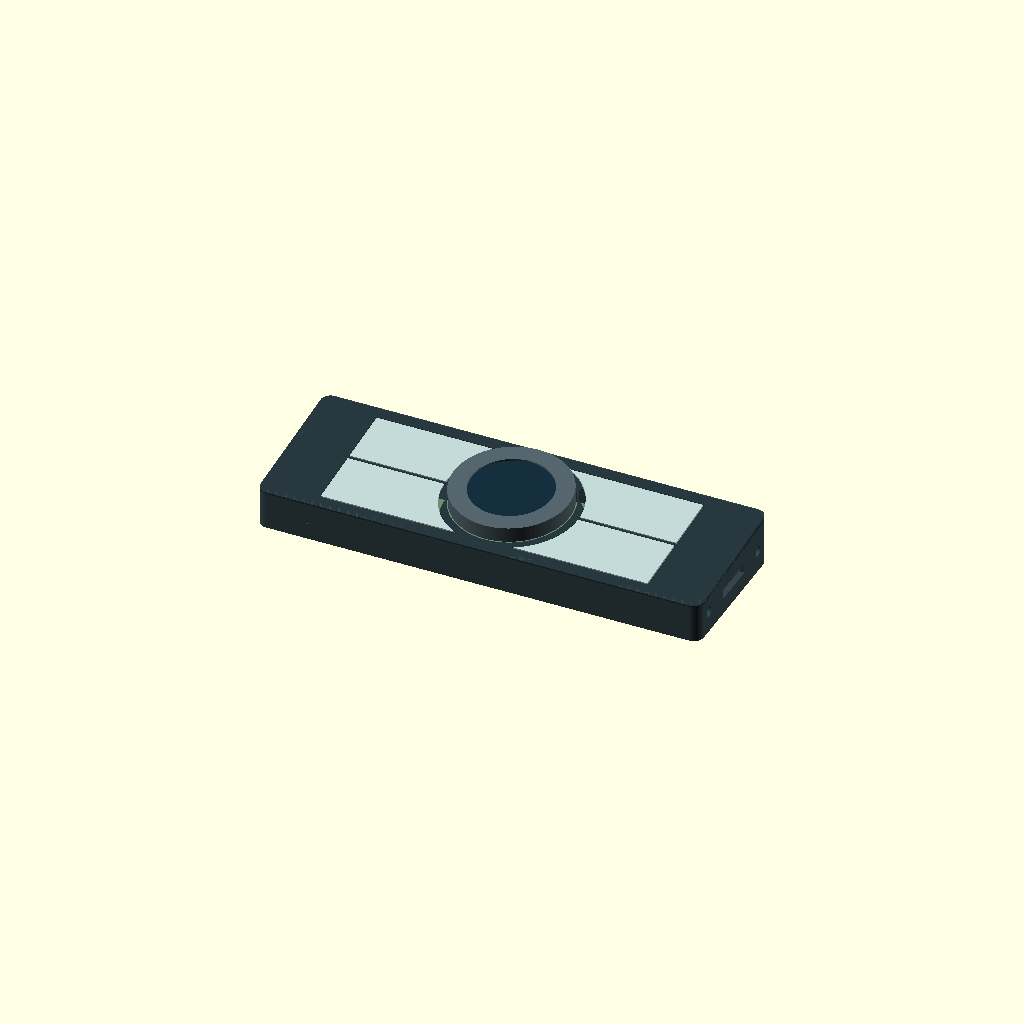
Cell 1: rendered with the file's own defaults.
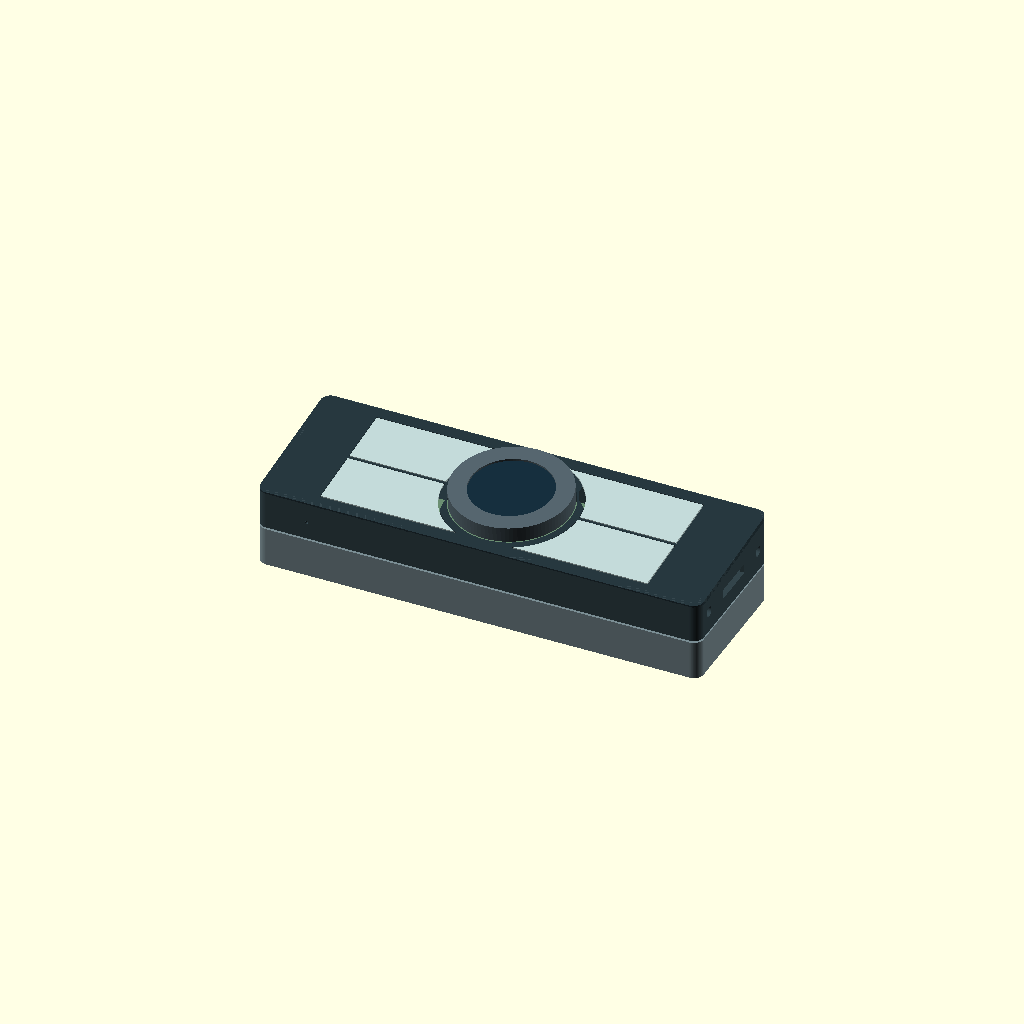
Cell 2: show_dock = true (everything else at default).
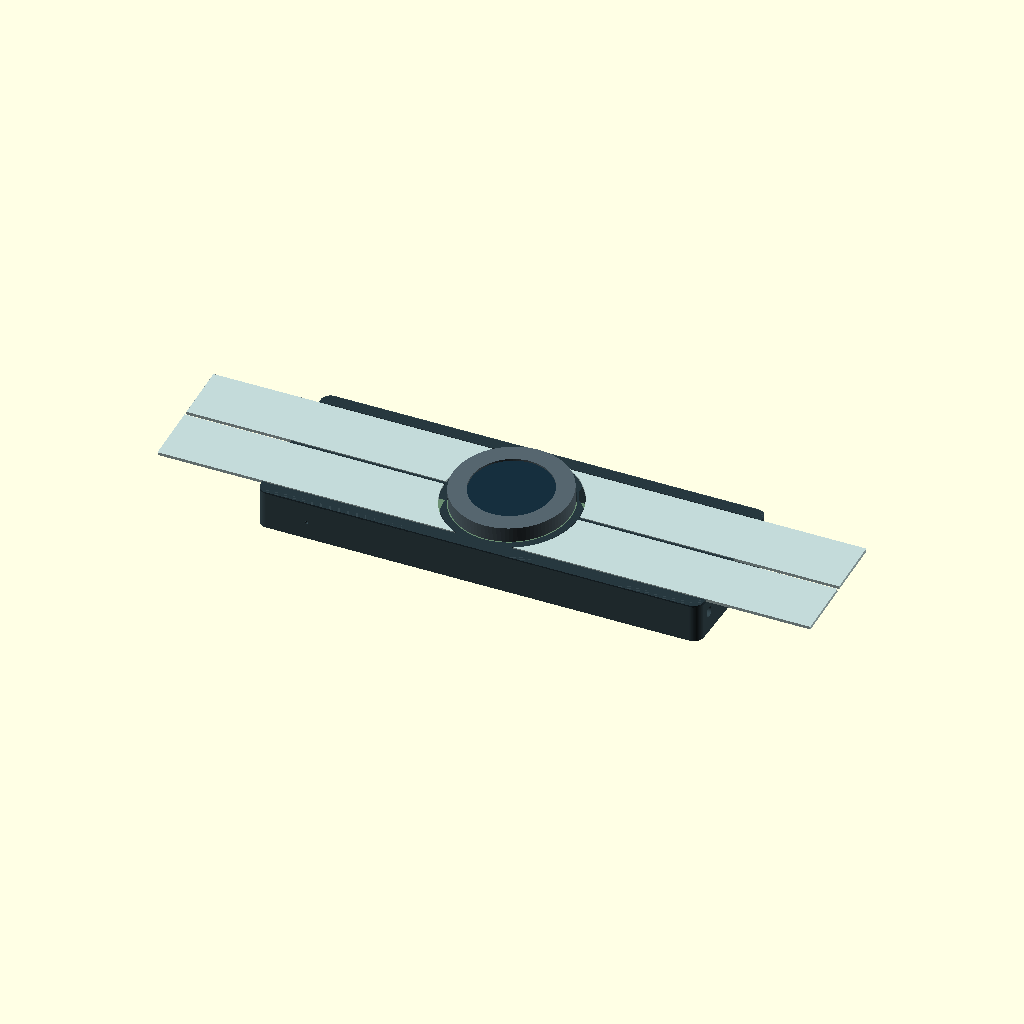
Cell 3: key_outer_x = 168 (everything else at default).
One fixed orthographic camera (rotation 55°, 0°, 25°; colour scheme Cornfield) for every cell.
OpenSCAD source file hardware/enclosure/sources/body-r3-1.scad:
// R3.1 Core study model, mm. ISO/DEBUG candidate at rear right; no verified connector/haptic stack.
// The matching dimensional source is interface-parameters-r3-1.json.
// Total-disable target: front-center (0,-38); switch part/opening not frozen, runtime GPIO unchanged.
// Select part="assembly", "bottom", "top", "ring", "carrier", "keys", "pcb".
part="assembly";
show_dock=false; // Rev B optional envelope, not a working power dock.
explode=0;             // Display separation only, not a physical dimension.
W=228; D=76; wall=2.4; base=2.4; angle=5; front_h=20;
key_outer_x=84;        // Each key ends 30 mm before its body end; sensors stay at +/-65.
$fn=96;
function topz(y)=front_h+(y+D/2)*tan(angle);
module round_outline(w,d,r=5){offset(r=r) square([w-2*r,d-2*r],center=true);}
module solid_case(){
 intersection(){
  linear_extrude(40)round_outline(W,D);
  translate([0,0,topz(0)])rotate([angle,0,0])translate([-150,-80,-80])cube([300,160,80]);
 }
}
module contact_cutouts(){
 for(s=[-1,1]){
  translate([s*(W/2-wall/2),0,11])cube([wall+2,24,5],center=true);
  for(y=[-27,27])translate([s*(W/2-wall/2),y,11])rotate([0,90,0])cylinder(d=5.2,h=wall+1,center=true);
 }
}
module port_cutouts(){
 // Blank these openings until an actual hub/PD daughterboard is selected.
 for(x=[-91,-64])translate([x,D/2,11])cube([14,8,7],center=true);
 for(x=[64])translate([x,D/2,11])cube([9,8,4],center=true);
 // ISO/DEBUG rightmost: schematic clearance only, never a validated USB-A cutout.
 translate([91,D/2,11])cube([14,8,7],center=true);
 translate([-W/2,17,11])cube([8,9,4],center=true);
 // Front-wall acoustic duct; microphone itself must be gasketed behind this bore.
 translate([-88,-D/2,9])rotate([90,0,0])cylinder(d=1.5,h=8,center=true);
}
module bottom(){
 difference(){
  solid_case();
  translate([0,0,base])linear_extrude(40)round_outline(W-2*wall,D-2*wall,3);
  contact_cutouts();port_cutouts();
 }
 // PCB mounting bosses: keep axis and height consistent with the layout study.
 for(x=[-104,104],y=[-28,28])translate([x,y,base])difference(){cylinder(d=6,h=4);cylinder(d=1.6,h=5);}
}
module face_key(sx,sy){
 difference(){
  translate([sx*(key_outer_x+1)/2,sy*16])square([key_outer_x-1,30],center=true);
  circle(r=34.5);
 }
}
module top(){
 difference(){
  translate([0,0,topz(0)-2.4])rotate([angle,0,0])linear_extrude(2.4)round_outline(W,D);
  for(sx=[-1,1],sy=[-1,1])translate([0,0,14])linear_extrude(24)offset(delta=.35)face_key(sx,sy);
  translate([0,0,14])cylinder(d=61,h=25);
 }
}
module ring(){
 // Display representation of stepped ring: lips, bearings and anti-lift fasteners need engineering.
 difference(){cylinder(d=60,h=8);translate([0,0,-.1])cylinder(d=50,h=7.1);translate([0,0,6.9])cylinder(d=41.76,h=2);}
}
module carrier(){
 difference(){cylinder(d=49,h=2);translate([0,0,.8])cylinder(d=45,h=2);}
 // Three peripheral supports carry the frame, not the glass.
 for(a=[0,120,240])rotate([0,0,a])translate([23.4,0,-3])cylinder(d=2.2,h=3);
}
module keys(){
 for(sx=[-1,1],sy=[-1,1])translate([0,0,topz(0)+.3-1.6])rotate([angle,0,0])linear_extrude(1.6)face_key(sx,sy);
}
module pcb(){difference(){translate([-108,-32,6.4])cube([216,64,1.6]);for(x=[-104,104],y=[-28,28])translate([x,y,6])cylinder(d=2.4,h=3);}}
module assembly(){
 color("#34454b")bottom();
 color("#6b8e72")translate([0,0,explode*.35])pcb();
 color("#26363d")translate([0,0,explode])top();
 color("#bed4d3")translate([0,0,explode])keys();
 translate([0,0,topz(0)+explode])rotate([angle,0,0]){
  color("#53636b")ring();
  color("#9cacb0")translate([0,0,1.9])carrier();
  color("#152d3c")translate([0,0,2.7])cylinder(d=44.32,h=3.5);
 }
}
module dock_envelope(){
 // Study envelope only: 20 mm height, no verified PD board or connector.
 translate([0,0,-21])linear_extrude(20)round_outline(W,D);
}
module dock_interface_study(){
 // Functional zones only, not selected connector footprints or physical base openings.
 translate([36,5,0])cube([28,18,6.4]);
 translate([68,5,0])cube([16,8,6.4]);
 translate([68,15,0])cube([16,8,6.4]);
}
if(part=="assembly"){assembly();if(show_dock)color("#7a8c92")dock_envelope();}
else if(part=="dock-envelope")dock_envelope();
else if(part=="dock-interface-study")dock_interface_study();
else if(part=="section-study")intersection(){union(){assembly();dock_envelope();dock_interface_study();}translate([-120,13,-25])cube([240,2,80]);}
else if(part=="bottom")bottom();
else if(part=="top")top();
else if(part=="ring")ring();
else if(part=="carrier")carrier();
else if(part=="keys")keys();
else if(part=="pcb")pcb();
Customizer parameters (derived from the source; name, type, default, range or options):
part: string, default "assembly"
show_dock: bool, default false
explode: number, default 0
key_outer_x: number, default 84
